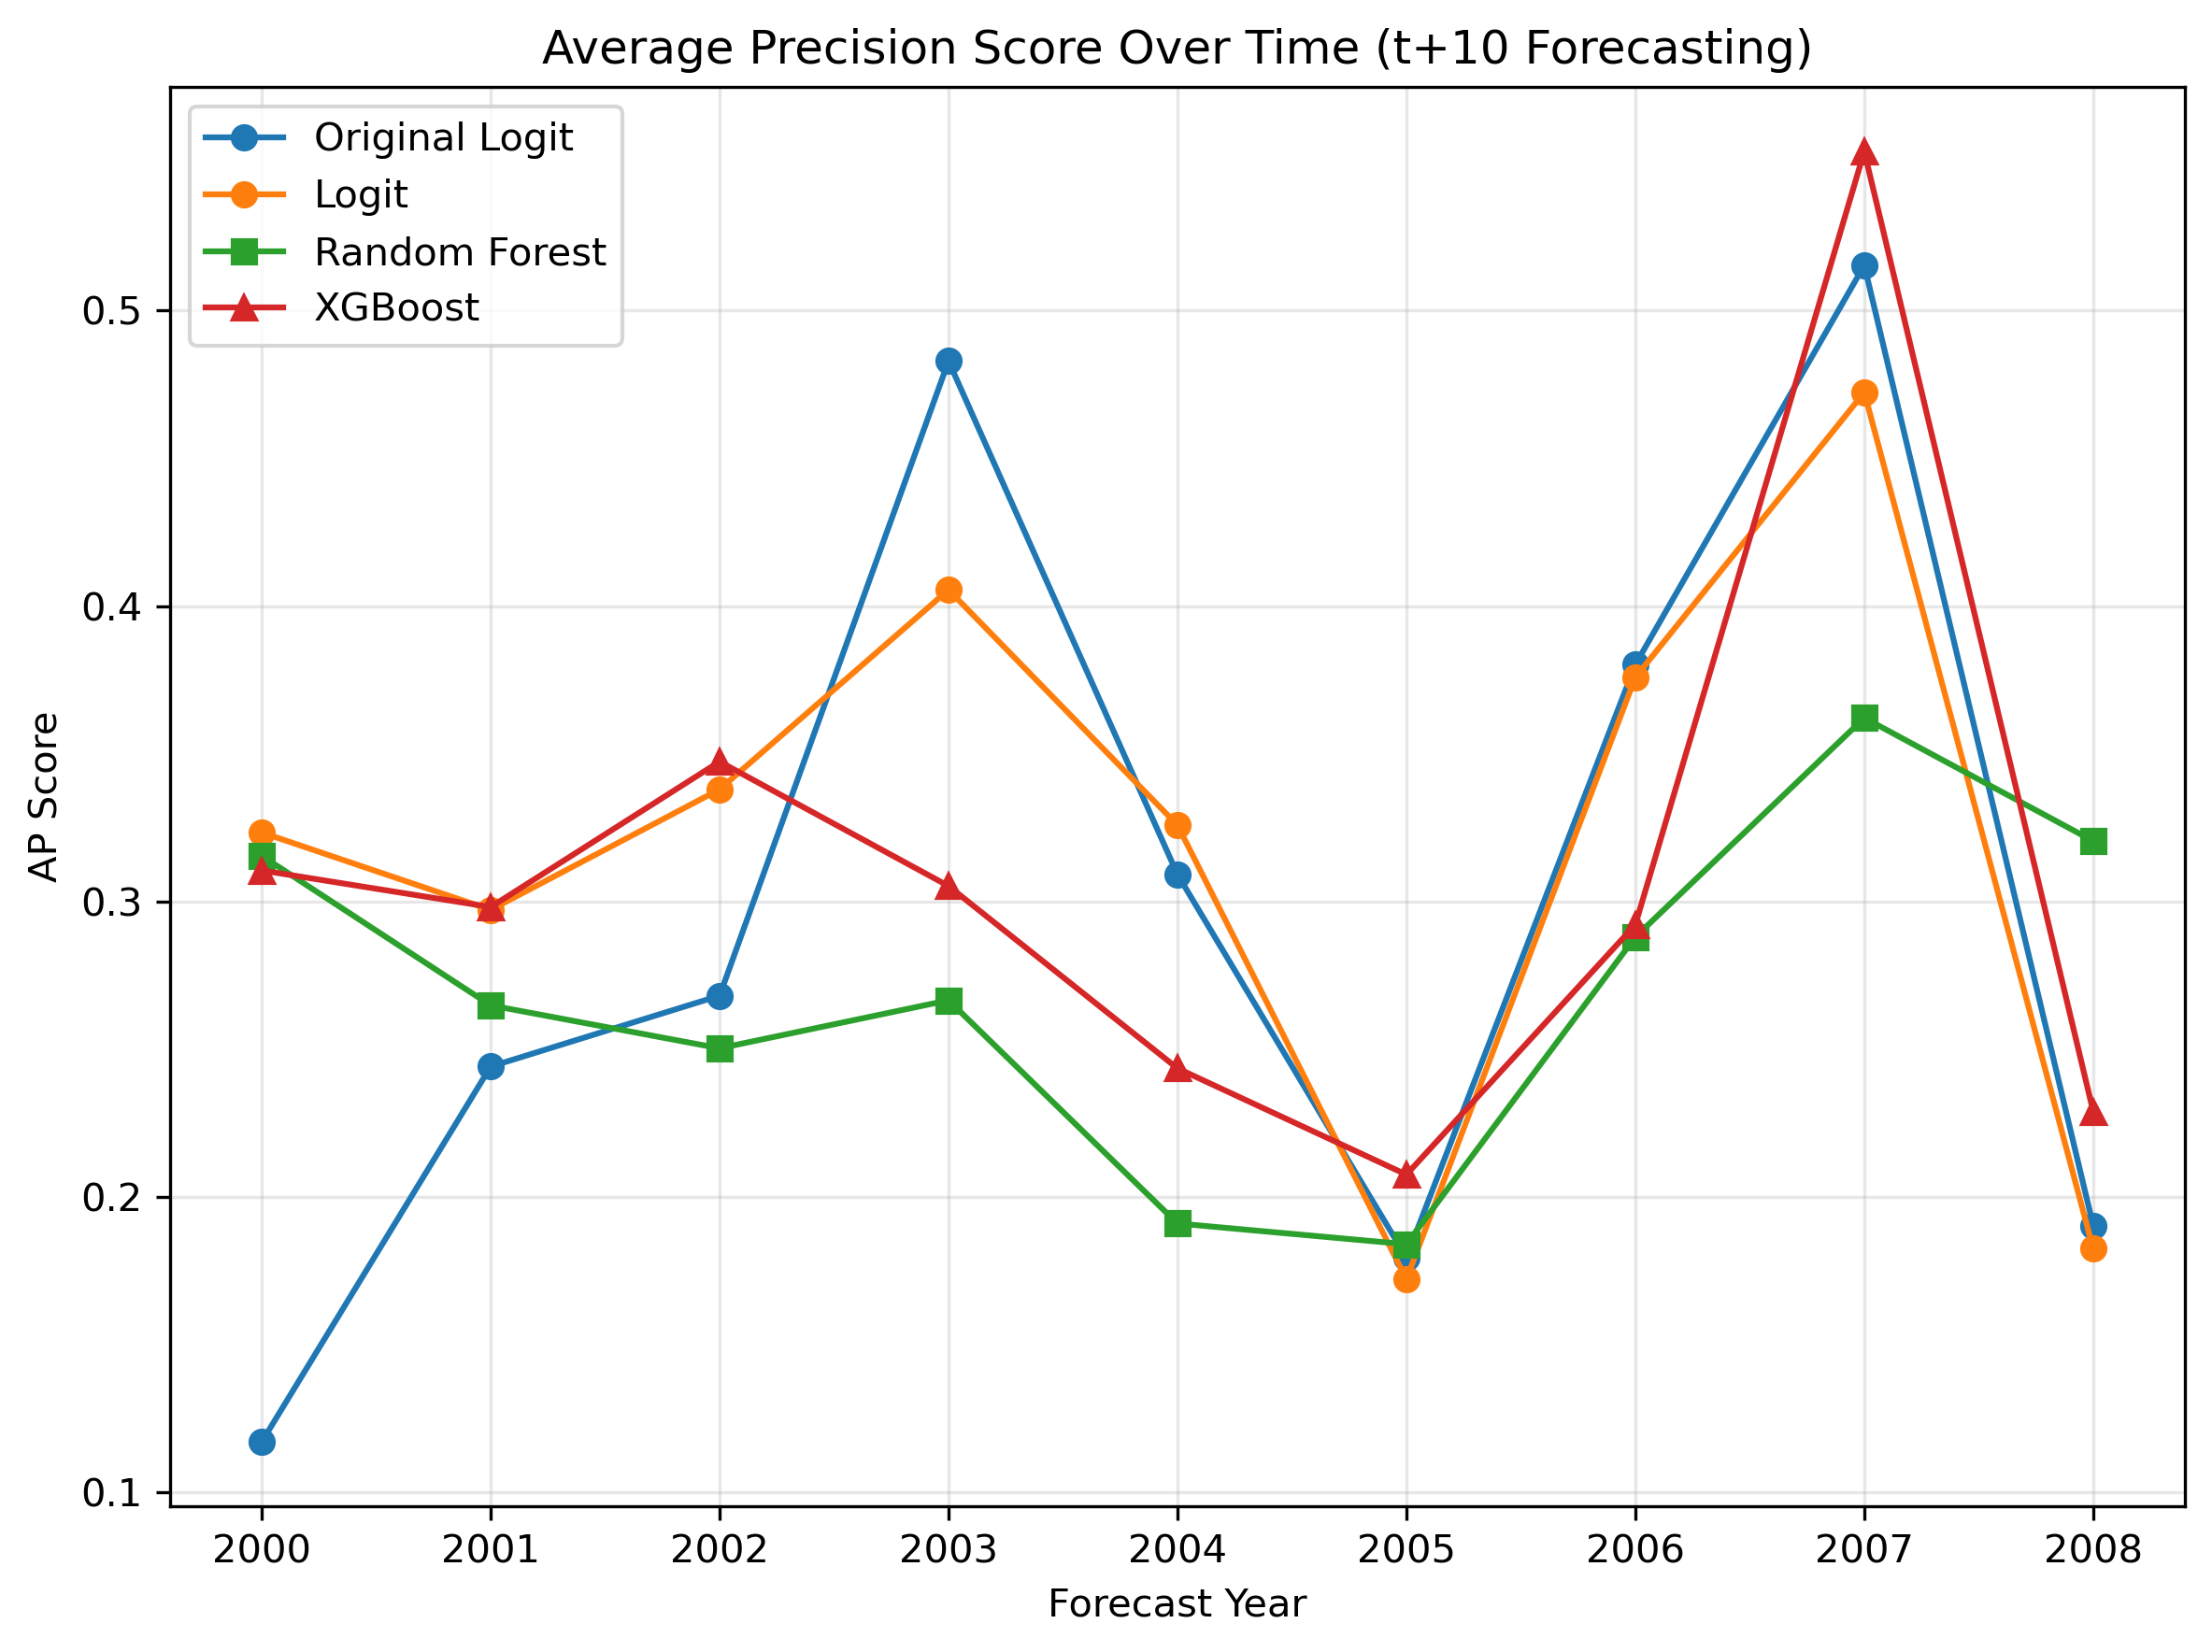

Data behind this chart, as committed beside it:
year, original_ap_score, logit_ap_score, rf_ap_score, xgb_ap_score
2000, 0.1172, 0.3234, 0.3155, 0.3105
2001, 0.2442, 0.2972, 0.2649, 0.2982
2002, 0.2682, 0.338, 0.2504, 0.3474
2003, 0.4829, 0.4055, 0.2666, 0.3053
2004, 0.3092, 0.3259, 0.1911, 0.2436
2005, 0.1795, 0.1722, 0.1841, 0.2076
2006, 0.3802, 0.3759, 0.288, 0.2922
2007, 0.5153, 0.4723, 0.3622, 0.5539
2008, 0.1904, 0.1825, 0.3205, 0.229
